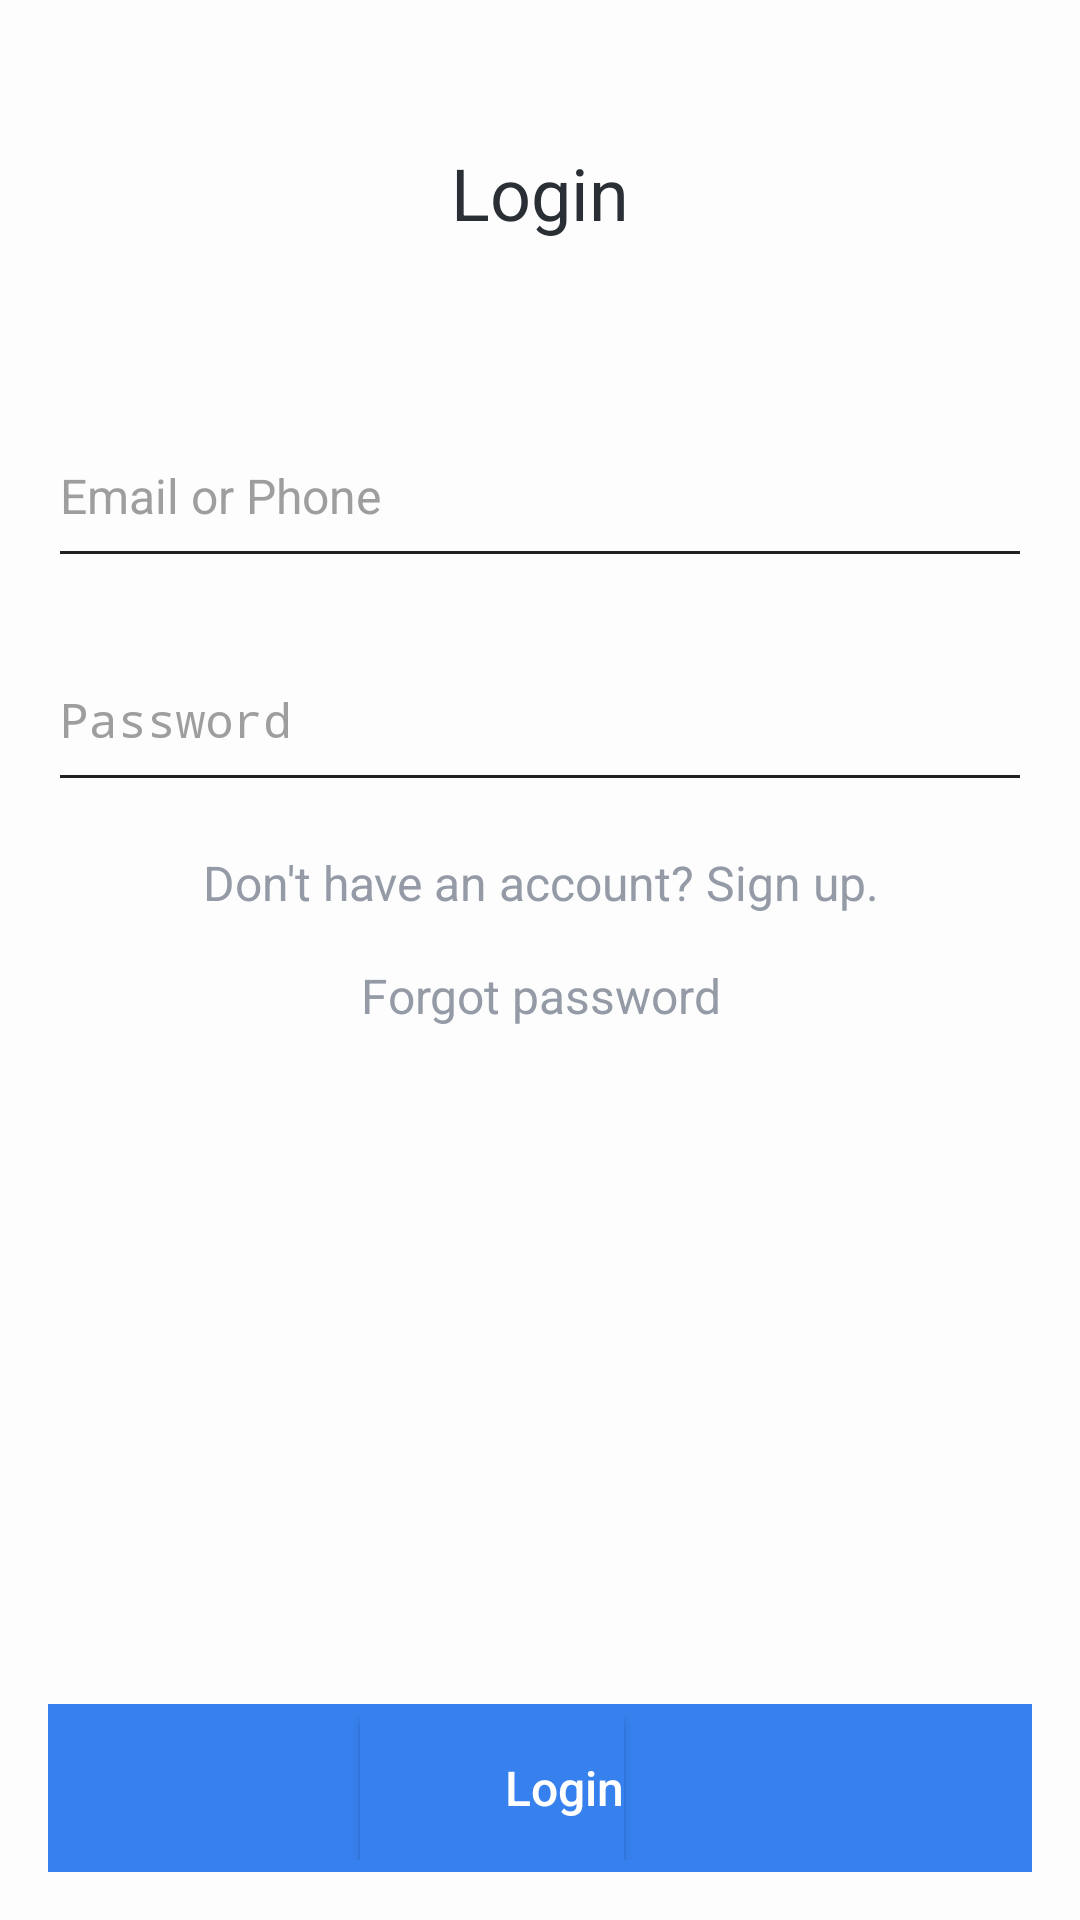

Write the Android layout XML for this screen, with the resource values it uses.
<!-- AndroidManifest.xml: application theme AppTheme -->
<!-- res/layout/content_sign_in.xml -->
<?xml version="1.0" encoding="utf-8"?>
<LinearLayout xmlns:android="http://schemas.android.com/apk/res/android"
    xmlns:app="http://schemas.android.com/apk/res-auto"
    xmlns:attrs="http://schemas.android.com/apk/res-auto"
    xmlns:tools="http://schemas.android.com/tools"
    android:layout_width="match_parent"
    android:layout_height="match_parent"
    android:orientation="vertical"
    android:background="#fdfdfd"
    app:layout_behavior="@string/appbar_scrolling_view_behavior">

    <android.support.v4.widget.NestedScrollView
        android:layout_width="match_parent"
        android:layout_height="wrap_content"
        android:layout_weight="1"
        >

        <LinearLayout
            android:layout_width="match_parent"
            android:layout_height="match_parent"
            android:orientation="vertical"
            android:padding="16dp">

            <TextView
                fontPath="@string/font_medium"
                android:layout_width="match_parent"
                android:layout_height="wrap_content"
                android:layout_marginTop="32dp"
                android:gravity="center"
                android:text="Login"
                android:textColor="@color/text_black_2"
                android:textSize="24sp"
                tools:ignore="MissingPrefix" />


            <TextView
                fontPath="@string/font_regular"
                android:layout_width="match_parent"
                android:layout_height="wrap_content"
                android:layout_marginTop="0dp"
                android:layout_marginBottom="16dp"
                android:gravity="center"
                android:lineSpacingMultiplier="1.2"
                android:text=""
                android:textColor="@color/text_black_5"
                android:textSize="16sp"
                tools:ignore="MissingPrefix" />


            <android.support.design.widget.TextInputLayout
                android:layout_width="match_parent"
                android:layout_height="wrap_content"
                android:layout_marginTop="16dp"
                android:textColorHint="#9e9e9e"
                android:id="@+id/tilEmail"
                android:theme="@style/OnboardingTextLabel"
                android:visibility="visible">

                <EditText
                    android:layout_width="match_parent"
                    android:layout_height="wrap_content"
                    android:hint="Email or Phone"
                    android:id="@+id/etEmail"
                    android:inputType="textEmailAddress"
                    android:paddingBottom="16dp"
                    android:textColor="#5f6368"
                    android:textColorHint="#9e9e9e"
                    android:textSize="16sp"

                    />

            </android.support.design.widget.TextInputLayout>


            <android.support.design.widget.TextInputLayout
                android:layout_width="match_parent"
                android:layout_height="wrap_content"
                android:layout_marginTop="16dp"
                android:textColorHint="#9e9e9e"
                android:id="@+id/tilPassword"
                android:theme="@style/OnboardingTextLabel"
                android:visibility="visible">

                <EditText
                    android:layout_width="match_parent"
                    android:layout_height="wrap_content"
                    android:hint="Password"
                    android:id="@+id/etPassword"
                    android:inputType="textPassword"
                    android:paddingBottom="16dp"
                    android:textColor="#5f6368"
                    android:textColorHint="#9e9e9e"
                    android:textSize="16sp"

                    />

            </android.support.design.widget.TextInputLayout>

            <TextView
                fontPath="@string/font_regular"
                android:layout_width="match_parent"
                android:layout_height="wrap_content"
                android:layout_marginTop="16dp"
                android:layout_marginBottom="16dp"
                android:gravity="center"
                android:id="@+id/tvSignUp"
                android:lineSpacingMultiplier="1.2"
                android:text="Don't have an account? Sign up."
                android:textColor="@color/text_black_9"
                android:textSize="16sp"
                tools:ignore="MissingPrefix" />

            <TextView
                fontPath="@string/font_regular"
                android:layout_width="match_parent"
                android:layout_height="wrap_content"
                android:layout_marginTop="0dp"
                android:layout_marginBottom="16dp"
                android:gravity="center"
                android:id="@+id/tvForgotPassword"
                android:lineSpacingMultiplier="1.2"
                android:text="Forgot password"
                android:textColor="@color/text_black_9"
                android:textSize="16sp"
                tools:ignore="MissingPrefix" />



        </LinearLayout>


    </android.support.v4.widget.NestedScrollView>

    <FrameLayout
        android:layout_width="match_parent"
        android:layout_height="wrap_content"
        android:background="@color/colorPrimary"
        android:orientation="horizontal"
        android:paddingTop="4dp"
        android:paddingBottom="4dp"
        android:paddingRight="16dp"
        android:layout_margin="16dp"
        android:gravity="center"
        android:id="@+id/flSignup"
        >

        <Button
            android:id="@+id/bNext"
            fontPath="@string/font_regular"
            android:layout_width="wrap_content"
            android:layout_height="wrap_content"
            android:layout_gravity="center_horizontal"
            android:background="@color/colorPrimary"
            android:text="Login"
            android:gravity="right|center"
            android:layout_marginRight="8dp"
            android:textAllCaps="false"
            android:textColor="#ffffff"
            android:textSize="16sp"
            tools:ignore="MissingPrefix" />






    </FrameLayout>



</LinearLayout>
<!-- resources referenced by this layout -->
<resources>
  <color name="colorPrimary">#3781ee</color>
  <color name="text_black_2">#2a2f35</color>
  <color name="text_black_5">#5e6573</color>
  <color name="text_black_9">#949aa6</color>
  <string name="font_medium">fonts/GT-America-Medium.otf</string>
  <string name="font_regular">fonts/GT-America-Regular.otf</string>
  <style name="OnboardingTextLabel" parent="AppTheme">
          
          <item name="android:textColorHint">#9e9e9e</item>
          <item name="android:textSize">12sp</item>
  
          <item name="colorAccent">#9e9e9e</item>
          <item name="colorControlNormal">#212121</item>
          <item name="colorControlHighlight">#5f6368</item>
          <item name="colorControlActivated">#5f6368</item>
  
          <item name="hintTextAppearance">@style/AppTheme.TextFloatLabelAppearance</item>
          <item name="errorTextAppearance">@style/AppTheme.TextErrorAppearance</item>
          <item name="counterTextAppearance">@style/TextAppearance.Design.Counter</item>
          <item name="counterOverflowTextAppearance">@style/TextAppearance.Design.Counter.Overflow
          </item>
      </style>
  <style name="AppTheme" parent="Theme.AppCompat.Light.DarkActionBar">
          
          <item name="colorPrimary">@color/colorPrimary</item>
          <item name="colorPrimaryDark">@color/colorPrimaryDark</item>
          <item name="colorAccent">@color/colorAccent</item>
  
          <item name="android:spinnerDropDownItemStyle">@style/SpinnerItemStyle</item>
          <item name="android:spinnerItemStyle">@style/SpinnerItemStyle</item>
  
      </style>
  <style name="AppTheme.TextFloatLabelAppearance" parent="TextAppearance.Design.Hint">
          
          <item name="android:textColor">#9e9e9e</item>
          <item name="android:textSize">12sp</item>
      </style>
  <style name="AppTheme.TextErrorAppearance" parent="TextAppearance.Design.Error">
          
          <item name="android:textColor">#f95133</item>
          <item name="android:textSize">12sp</item>
      </style>
  <color name="colorPrimaryDark">#2e6dca</color>
  <color name="colorAccent">#fff35d55</color>
  <style name="SpinnerItemStyle" parent="@android:style/Widget.Holo.DropDownItem.Spinner">
          <item name="android:textColor">#9298a4</item>
          <item name="android:textSize">16sp</item>
  
      </style>
</resources>
